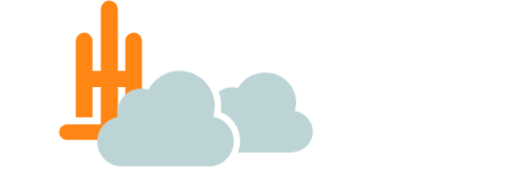
t = 0.00 s
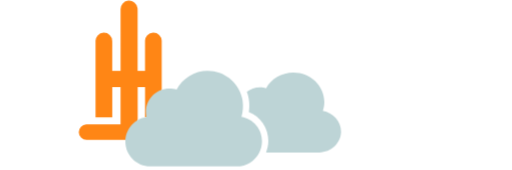
t = 2.84 s
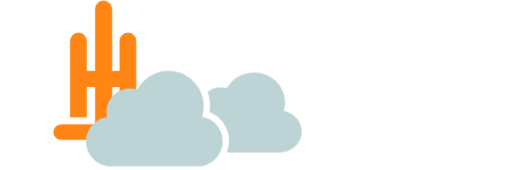
t = 3.23 s
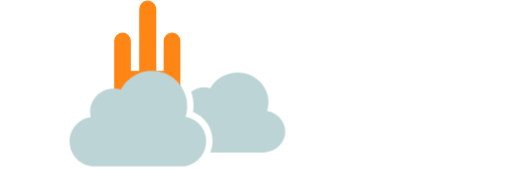
t = 3.62 s
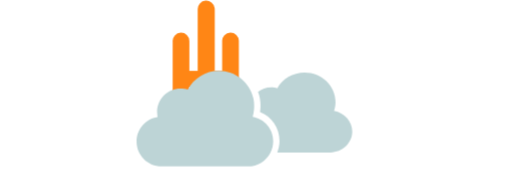
t = 4.00 s
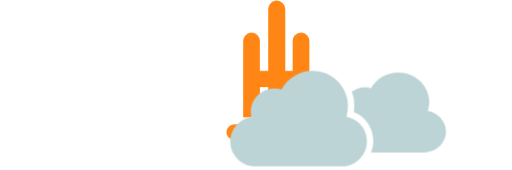
t = 4.78 s

The animated SVG that drew these frames (rendered in a browser with its animation timeline set to each time). Animation: 4 CSS @keyframes rules; one cycle of 5.94 s, repeats indefinitely.

<svg xmlns="http://www.w3.org/2000/svg" viewBox="-55 0 202 67">
    <path id="loader-logo" d="M194.419,219.984h.421q6.408,0,12.817,0a3.045,3.045,0,0,1,2.982,1.8,3.088,3.088,0,0,1-2.7,4.383H207.9q-16.832,0-33.665,0A3.085,3.085,0,0,1,174.13,220c.763-.034,1.529-.015,2.294-.015h11.219V205.309H184.38V217.3h-6.6v-.347q0-14.751,0-29.5a3.3,3.3,0,1,1,6.586-.22c.021,1.278,0,2.557,0,3.835q0,3.72,0,7.441v.4h3.289v-.414q0-11.866,0-23.733a3.361,3.361,0,0,1,6.693-.577,6.183,6.183,0,0,1,.038.719q0,11.784,0,23.569v.435H197.3v-.4q0-5.573,0-11.145a3.3,3.3,0,1,1,6.59-.138c0,.109,0,.218,0,.328V217.3h-6.578V205.3h-2.9Z" transform="translate(-171 -171)" fill="#ff8615" />
    <path id="loader-cloud" xmlns="http://www.w3.org/2000/svg" class="st13" d="M92.5,61.9c0,4.5-3.9,8.2-8.6,8.2H62.9c0.5-1.4,0.9-2.9,0.9-4.5c0-5.1-3.1-9.6-7.7-11.4 c0.1-0.8,0.2-1.7,0.2-2.5c0-1.9-0.3-3.8-1-5.5c1.4-1.1,3.2-1.8,5.2-1.8c0.9,0,1.7,0.1,2.4,0.4c2.1-3.7,6.1-6.2,10.8-6.2 c6.7,0,12.2,5.2,12.2,11.6c0,1.2-0.2,2.4-0.6,3.5C89.4,54.5,92.5,57.9,92.5,61.9z M53.2,56c0.4-1.3,0.6-2.7,0.6-4.2 c0-1.2-0.1-2.3-0.4-3.4c-1.5-6-7-10.5-13.5-10.5c-5.3,0-9.9,3-12.3,7.4c-0.9-0.3-1.8-0.4-2.8-0.4c-5.1,0-9.3,4.1-9.3,9.3 c0,0.6,0.1,1.3,0.2,1.9c-4.7,0.7-8.3,4.8-8.3,9.7c0,5.4,4.4,9.8,9.8,9.8h34.2c3.8,0,7.1-2.2,8.8-5.4c0.7-1.3,1.1-2.9,1.1-4.5 C61.4,60.8,57.8,56.8,53.2,56z" fill="#ffffff" style="fill: #bdd4d6; 
    transform: translateY(-10px);" />
    <style>
        #loader-logo {
            -webkit-animation: animation-logo 1s infinite ease-out;
            animation: animation-logo 1s infinite ease-out;
            animation-duration: 3.1s;
            animation-delay: -2.84167s;
        }
        #loader-cloud {
            -webkit-animation: animation-cloud 1s infinite ease-out;
            animation: animation-cloud 1s infinite ease-out;
            animation-duration: 3.1s;
            animation-delay: -2.58333s;
        }
        @keyframes animation-logo {
            0% {
              -webkit-transform: translate(-206px, -171px);
              transform: translate(-206px, -171px);
            }
            50% {
              -webkit-transform: translate(-136px, -171px);
              transform: translate(-136px, -171px);
            }
            100% {
              -webkit-transform: translate(-206px, -171px);
              transform: translate(-206px, -171px);
            }
          }
          @-webkit-keyframes animation-logo {
            0% {
              -webkit-transform: translate(-206px, -171px);
              transform: translate(-206px, -171px);
            }
            50% {
              -webkit-transform: translate(-136px, -171px);
              transform: translate(-136px, -171px);
            }
            100% {
              -webkit-transform: translate(-206px, -171px);
              transform: translate(-206px, -171px);
            }
        }
        @keyframes animation-cloud {
            0% {
              -webkit-transform: translate(-35px, -10px);
              transform: translate(-35px, -10px);
            }
            50% {
              -webkit-transform: translate(35px, -10px);
              transform: translate(35px, -10px);
            }
            100% {
              -webkit-transform: translate(-35px, -10px);
              transform: translate(-35px, -10px);
            }
          }
          @-webkit-keyframes animation-cloud {
            0% {
              -webkit-transform: translate(-35px, -10px);
              transform: translate(-35px, -10px);
            }
            50% {
              -webkit-transform: translate(35px, -10px);
              transform: translate(35px, -10px);
            }
            100% {
              -webkit-transform: translate(-35px, -10px);
              transform: translate(-35px, -10px);
            }
        }
    </style>
</svg>